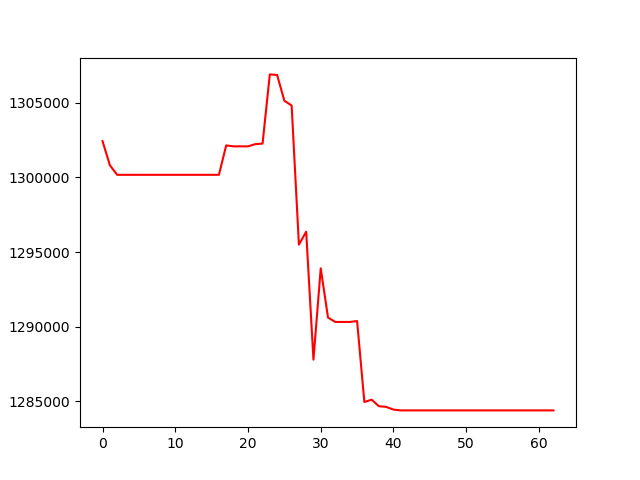

The file beside this chart, header and first rows:
, 0
0, 1302428
1, 1300823
2, 1300173
3, 1300173
4, 1300173
5, 1300173
6, 1300173
7, 1300173
8, 1300173
9, 1300173
10, 1300173
11, 1300173
12, 1300173
13, 1300173
14, 1300173
15, 1300173
16, 1300173
17, 1302142
18, 1302079
19, 1302079
20, 1302079
21, 1302229
22, 1302263
23, 1306898
24, 1306860
25, 1305135
26, 1304814
27, 1295500
28, 1296364
29, 1287795
30, 1293911
31, 1290615
32, 1290319
33, 1290319
34, 1290319
35, 1290381
36, 1284957
37, 1285114
38, 1284676
39, 1284631
40, 1284449
41, 1284396
42, 1284396
43, 1284396
44, 1284396
45, 1284396
46, 1284396
47, 1284396
48, 1284396
49, 1284396
50, 1284396
51, 1284396
52, 1284396
53, 1284396
54, 1284396
55, 1284396
56, 1284396
57, 1284396
58, 1284396
59, 1284396
... 3 more rows
